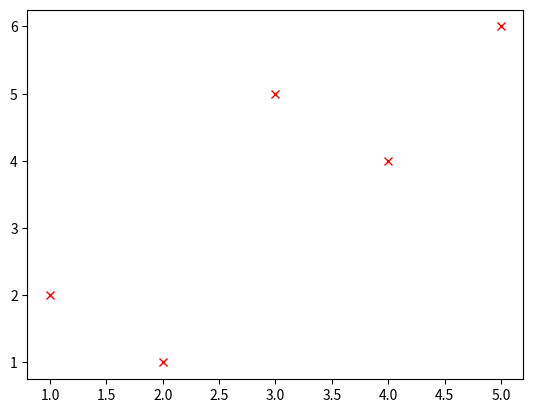
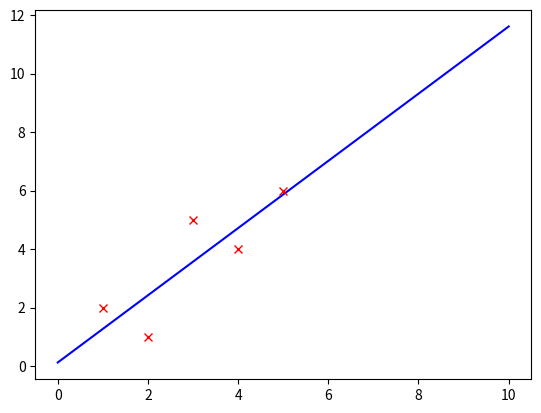

Here is the Python script that generated these plots, in order:
import numpy as np
import matplotlib.pyplot as plt

class SingleVariableLinearRegressor:
    def __init__(self,X,Y,alpha=0.1):
        
        self.x=X
        self.y=Y
        self.alpha=alpha
        self.theta = [0, 1]
        self.m =len(self.x)
        
    def h(self, x):
        return self.theta[0] + self.theta[1]*x


    def J(self):
        cost=0
        for i in range(self.m):
            cost += ( self.h( self.x[ i ] ) - self.y[i] )**2 
        cost /= ( 2 * self.m )
        return cost
    
    
    def gradientDescent(self):
        
        flag=10000
        
        iteration=0
        
        while flag>0.0001:
            old_cost=self.J()
            
            
            summation = 0
            for i in range(self.m):
                summation += ( self.h( self.x[i] ) - self.y[i] )
            summation *= (self.alpha/self.m)
            
            temp_theta0 = self.theta[0] - summation
            
            
            summation = 0
            for i in range(self.m):
                summation += ( self.h( self.x[i] ) - self.y[i] ) * self.x[i]
            summation *= (self.alpha/self.m)
            temp_theta1 = self.theta[1] - summation
            
            self.theta = [temp_theta0, temp_theta1]
            
            
            new_cost=self.J()
            
            flag=abs(old_cost - new_cost)
            iteration+=1
        print('It converged in {}'.format(iteration))

        
    def plotData(self):
        plt.figure()
        plt.plot(self.x,self.y,'rx')
        plt.show()
        
    def plotHypothesis(self):
        line_x=np.linspace(0,10,100)
        
        plt.figure()
        plt.plot(line_x, self.h(line_x),'b')
        plt.plot(self.x,self.y,'rx')
        plt.show()
    
    
    def predict(self,x):
        for i in x:
            print('Test Case: {}'.format(i))
            print('The Output is {}'.format(self.h(i)))
            
    

        
x=[1,2,3,4,5]
y=[2,1,5,4,6]
regressor = SingleVariableLinearRegressor(x,y)
regressor.plotData()
print('\n\n\n\n')
print(regressor.J())
regressor.gradientDescent()
regressor.plotHypothesis()
regressor.predict([1,3,5,7,8])